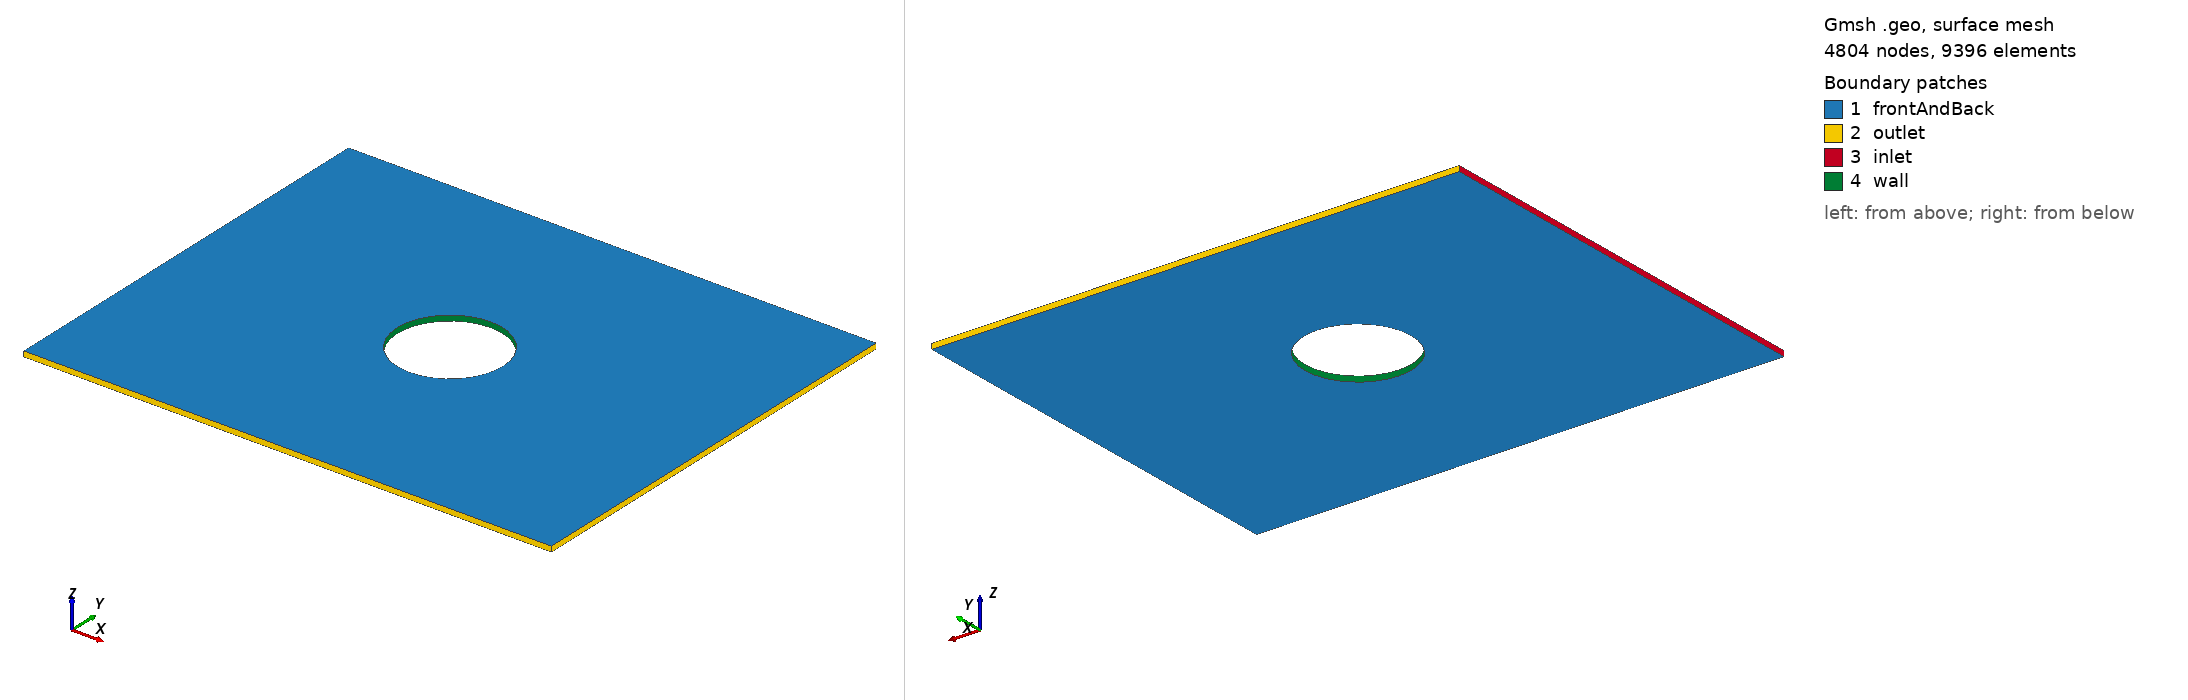

Gmsh geometry script, surface-meshed: 4804 nodes, 9396 surface elements. Boundary patches (legend numbers): 1 frontAndBack, 2 outlet, 3 inlet, 4 wall. Left view from above one corner, right view from below the opposite corner. Legend entries are the model's physical surfaces. The drawing asked Gmsh for element sizes between 1% and 20% of the model's largest extent; the script's own settings can give other sizes.

=== 2d_cylinder.geo (drawn) ===
// 2D cylinder in a rectangular domain — coarse (initial) mesh.
//
// This file is the geometry input for iteration 1 of the AMR pipeline.
// It produces a baseline mesh with characteristic length 0.005..0.02 m,
// no AMR sizing field, no PostView.
//
// The same geometry must be repeated in 2d_cylinder_amr.geo (for iterations
// 2..N) — the only difference there is that the AMR file reads mfp.pos as
// a Background Field and uses it to drive Gmsh's sizing.
//
// Domain:   1.0 m wide, 0.8 m tall rectangle
// Cylinder: r = 0.1 m centered at (0.5, 0.4)
// Extruded one cell in z (OpenFOAM "2D" requires a 3D mesh with empty
// front/back patches).

SetFactory("OpenCASCADE");

// Build the geometry: rectangle minus a disk.
Rectangle(1) = {0, 0, 0, 1, 0.8};         // x0, y0, z0, dx, dy
Disk(2)      = {0.5, 0.4, 0, 0.1};        // x_c, y_c, z_c, radius
BooleanDifference(3) = { Surface{1}; Delete; }{ Surface{2}; Delete; };

// Extrude one layer in z to make a 3D mesh that OpenFOAM can read.
// The single layer + Recombine gives prism cells aligned with z.
out[] = Extrude {0, 0, 0.01} { Surface{3}; Layers{1}; Recombine; };

// Patch tagging. Surface IDs verified by BoundingBox after extrusion:
//   3 = front face (z = 0)
//   9 = back face  (z = 0.01)
//   4 = bottom     (y = 0)
//   5 = left       (x = 0)
//   6 = right      (x = 1)
//   7 = top        (y = 0.8)
//   8 = cylinder
Physical Surface("inlet")        = {5};        // free-stream inflow on the left
Physical Surface("outlet")       = {4, 6, 7};  // open boundaries on bottom, right, top
Physical Surface("wall")         = {8};        // cylinder surface
Physical Surface("frontAndBack") = {3, 9};     // front and back (will be tagged "empty" in OpenFOAM)
Physical Volume("internalMesh")  = {out[1]};

// Mesh sizing for the coarse iteration. AMR replaces this on later loops
// via the .pos background field defined in 2d_cylinder_amr.geo.
Mesh.CharacteristicLengthMin = 0.005;
Mesh.CharacteristicLengthMax = 0.02;

// OpenFOAM's gmshToFoam (as of v2406) does not handle Gmsh v4 .msh files
// reliably. Force the v2.2 ASCII format.
Mesh.MshFileVersion = 2.2;

Mesh 3;
